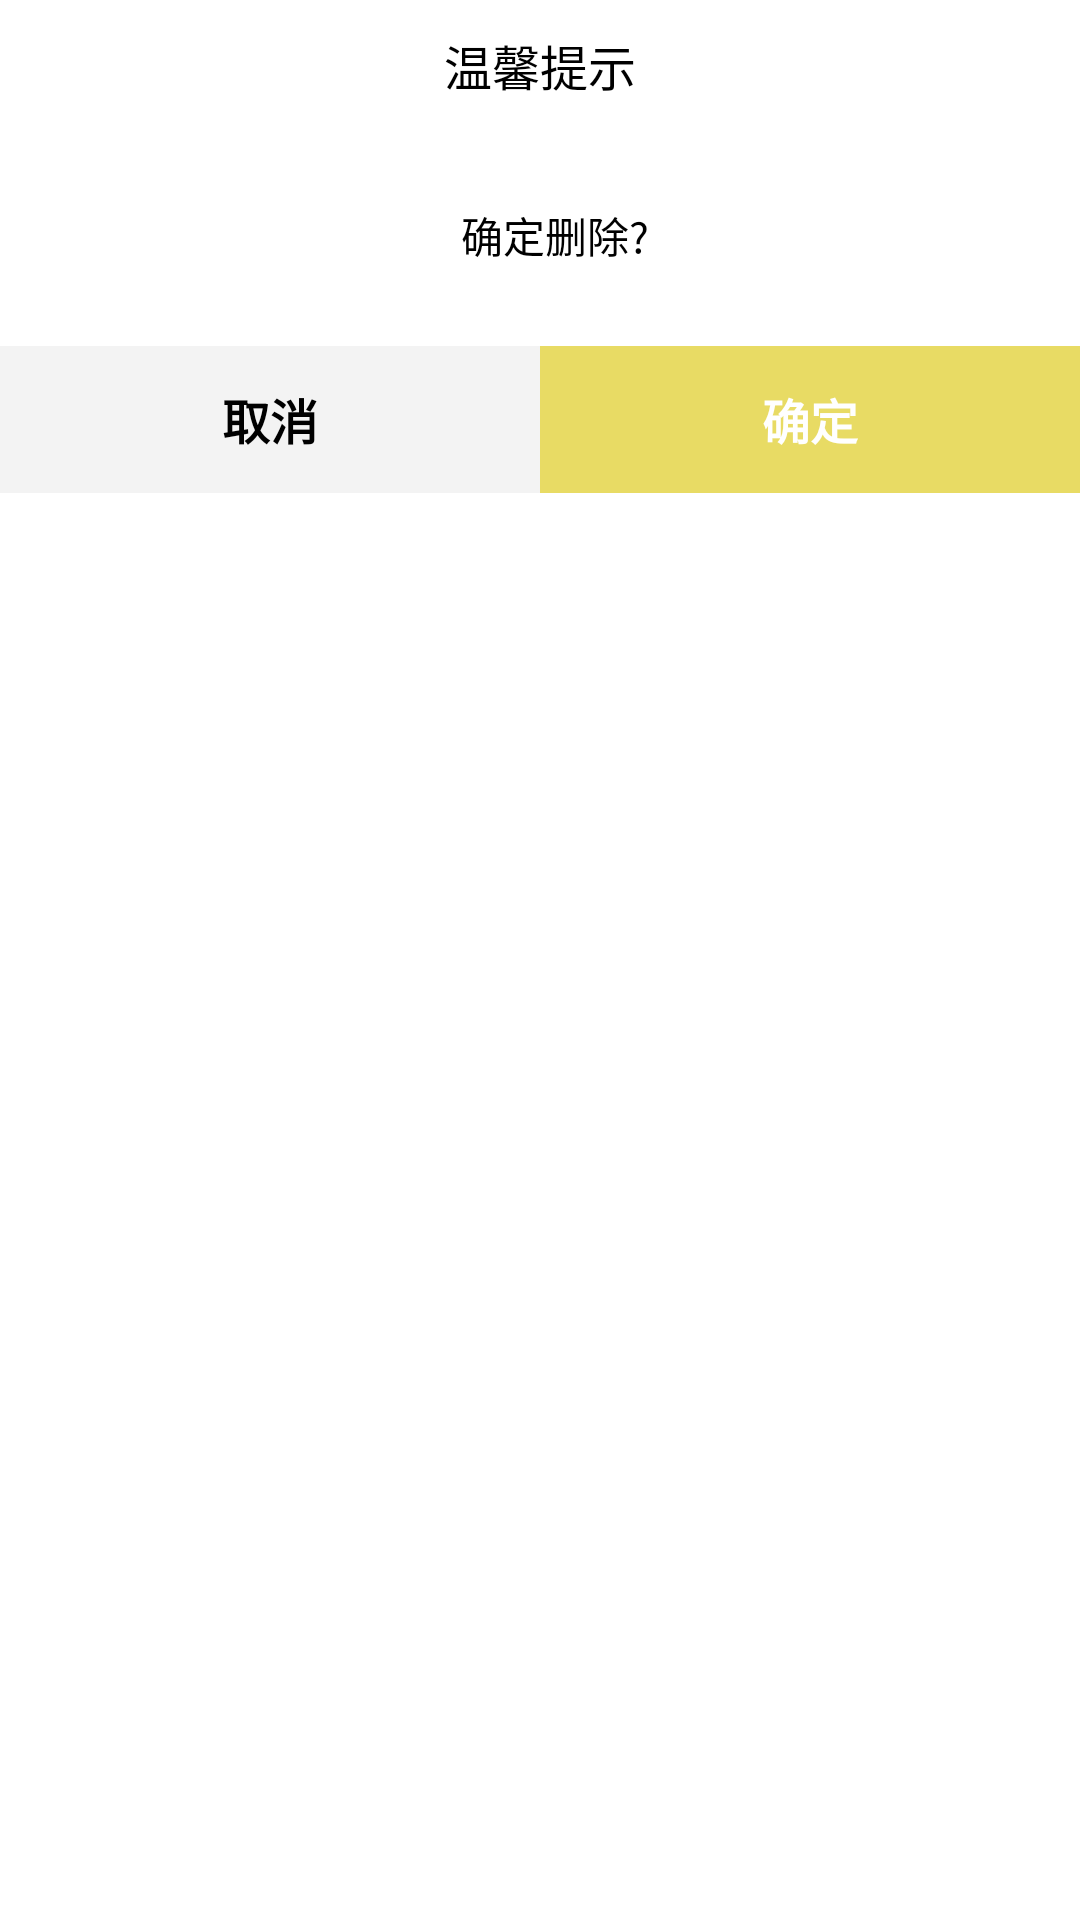

Produce the Android XML layout that renders to this screen, including the resource entries it uses.
<!-- AndroidManifest.xml: application theme AppTheme -->
<!-- res/layout/pay_dialog_layout.xml -->
<?xml version="1.0" encoding="utf-8"?>
<LinearLayout xmlns:android="http://schemas.android.com/apk/res/android"
    android:layout_width="match_parent"
    android:layout_height="wrap_content"
    android:layout_margin="10dp"
    android:background="@color/white"
    android:orientation="vertical">

    <TextView
        android:layout_width="match_parent"
        android:layout_height="wrap_content"
        android:gravity="center"
        android:padding="10dp"
        android:text="温馨提示"
        android:textColor="@color/black"
        android:textSize="16sp" />

    <TextView
        android:id="@+id/mark_edit"
        android:layout_width="match_parent"
        android:layout_height="50dp"
        android:layout_margin="10dp"
        android:gravity="center"
        android:paddingLeft="10dp"
        android:singleLine="true"
        android:text="确定删除?"
        android:textColor="@color/black"
        android:textSize="14sp" />

    <TextView
        android:layout_width="match_parent"
        android:layout_height="1dp"
        android:background="@color/white" />

    <LinearLayout
        android:layout_width="match_parent"
        android:layout_height="50dp"
        android:orientation="horizontal">

        <TextView
            android:id="@+id/tv_can"
            style="@style/input_dialog_itemStyle"
            android:background="@color/color_1e1f20_4"
            android:text="取消" />

        <TextView
            android:id="@+id/tv_ok"
            style="@style/input_dialog_itemStyle"
            android:background="?attr/colortheme"
            android:text="确定"
            android:textColor="@color/white" />
    </LinearLayout>
</LinearLayout>
<!-- resources referenced by this layout -->
<resources>
  <color name="black">#000000</color>
  <color name="color_1e1f20_4">#0D1e1f20</color>
  <color name="white">#FFFFFF</color>
  <style name="input_dialog_itemStyle">
          <item name="android:layout_width">0dp</item>
          <item name="android:layout_height">match_parent</item>
          <item name="android:layout_weight">1</item>
          <item name="android:gravity">center</item>
          <item name="android:textColor">@color/black</item>
          <item name="android:textSize">16sp</item>
          <item name="android:layout_marginTop">1dp</item>
          <item name="android:textStyle">bold</item>
      </style>
  <style name="AppTheme" parent="Theme.AppCompat.Light.NoActionBar">
          
          <item name="colorPrimary">@color/colorPrimary</item>
          <item name="colorPrimaryDark">@color/colorPrimaryDark</item>
          <item name="colorAccent">@color/colorAccent</item>
          <item name="colortheme">@color/theme_1</item>
      </style>
  <color name="colorPrimary">#6200EE</color>
  <color name="colorPrimaryDark">#3700B3</color>
  <color name="colorAccent">#03DAC5</color>
  <color name="theme_1">#E2E6D751</color>
</resources>
